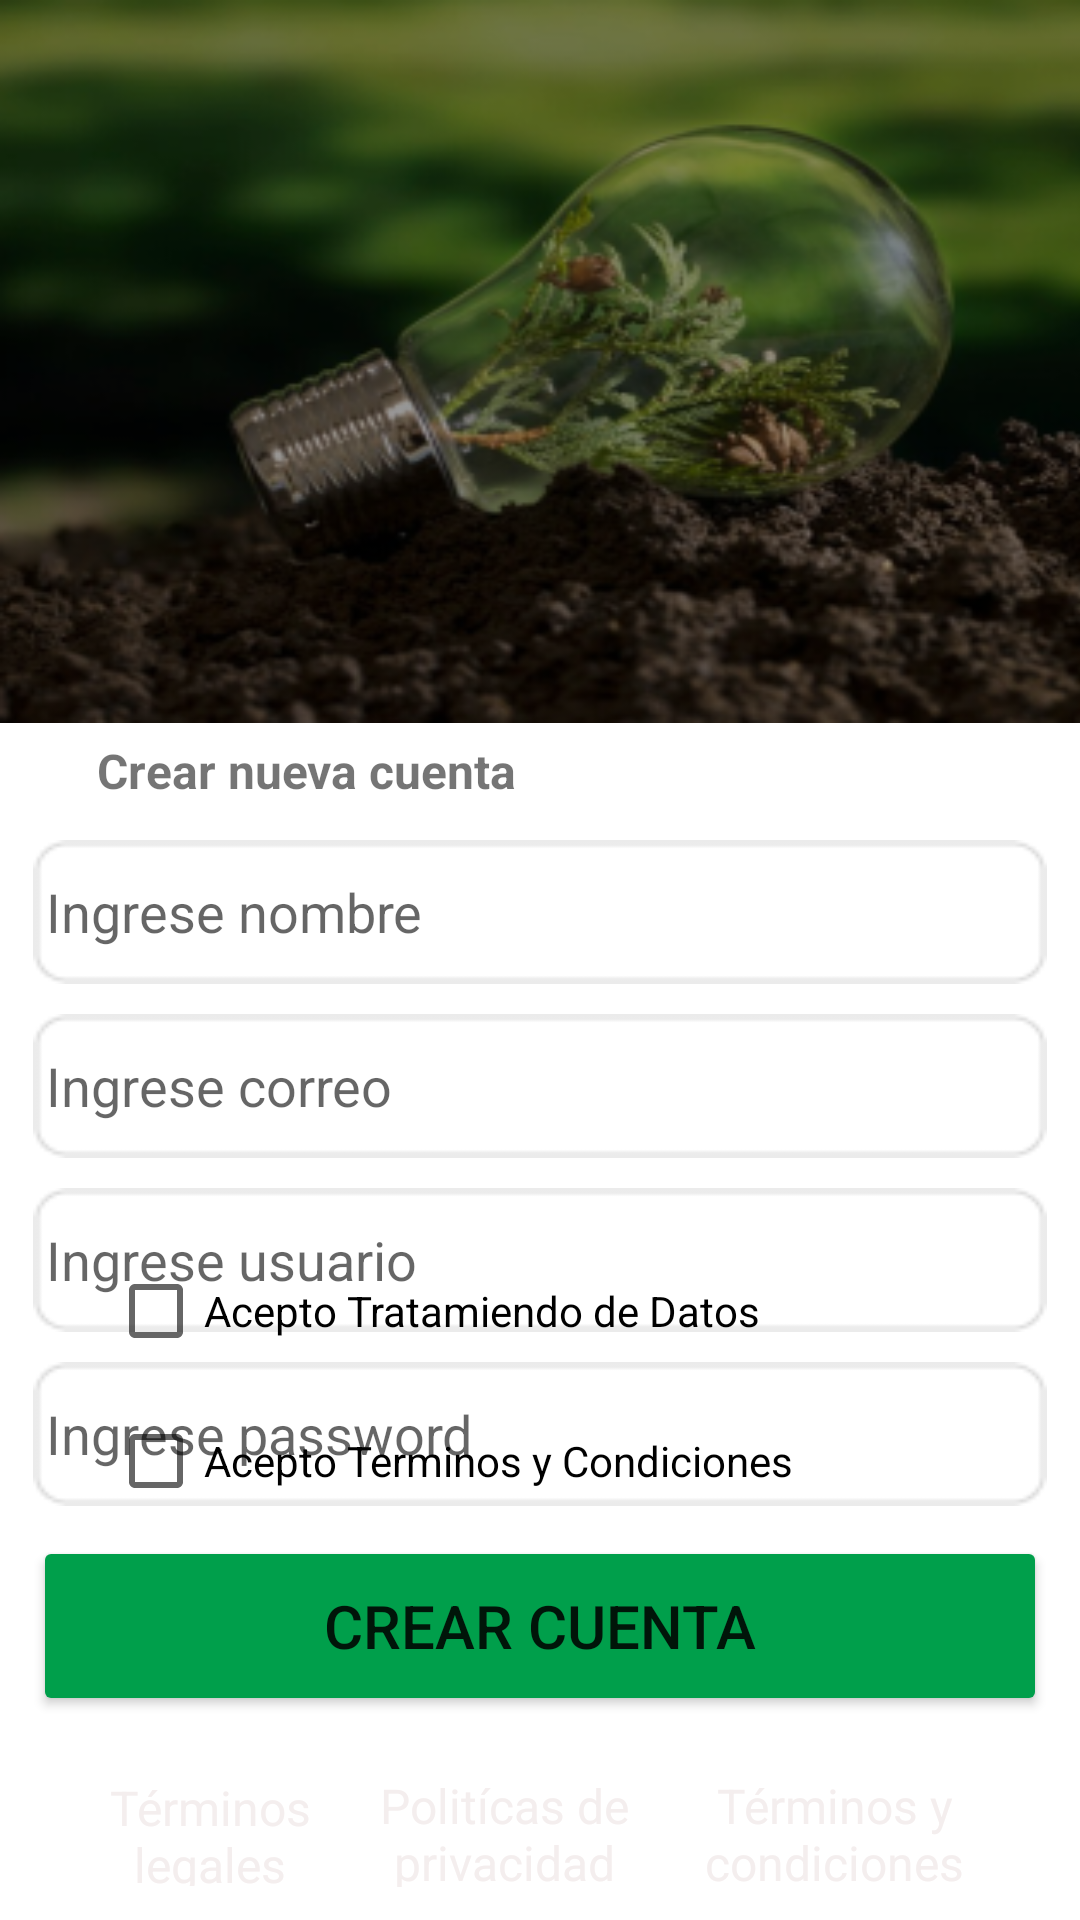

Android layout source for this screen:
<!-- AndroidManifest.xml: application theme Theme.Login -->
<!-- res/layout/activity_main2.xml -->
<?xml version="1.0" encoding="utf-8"?>
<androidx.constraintlayout.widget.ConstraintLayout xmlns:android="http://schemas.android.com/apk/res/android"
    xmlns:app="http://schemas.android.com/apk/res-auto"
    xmlns:tools="http://schemas.android.com/tools"
    android:layout_width="match_parent"
    android:layout_height="match_parent"
    tools:context=".MainActivity">

    <ImageView
        android:id="@+id/imageButton2"
        android:layout_width="412dp"
        android:layout_height="241dp"
        android:scaleType="fitXY"
        app:layout_constraintEnd_toEndOf="parent"
        app:layout_constraintHorizontal_bias="0.0"
        app:layout_constraintStart_toStartOf="parent"
        app:layout_constraintTop_toTopOf="parent"
        app:srcCompat="@drawable/logo" />

    <TextView
        android:id="@+id/crearCuenta"
        android:layout_width="142dp"
        android:layout_height="24dp"
        android:layout_marginTop="5dp"
        android:text="Crear nueva cuenta"
        android:textAlignment="textStart"
        android:textSize="16dp"
        android:textStyle="bold"
        app:layout_constraintEnd_toEndOf="parent"
        app:layout_constraintHorizontal_bias="0.148"
        app:layout_constraintStart_toStartOf="parent"
        app:layout_constraintTop_toBottomOf="@+id/imageButton2"
        tools:ignore="MissingConstraints" />

    <EditText
        android:id="@+id/nombre"
        android:layout_width="338dp"
        android:layout_height="48dp"
        android:layout_marginTop="280dp"
        android:background="@drawable/fondoedittext"
        android:hint=" Ingrese nombre"
        android:inputType="text"
        app:layout_constraintEnd_toEndOf="parent"
        app:layout_constraintHorizontal_bias="0.496"
        app:layout_constraintStart_toStartOf="parent"
        app:layout_constraintTop_toTopOf="parent" />

    <EditText
        android:id="@+id/correo"
        android:layout_width="338dp"
        android:layout_height="48dp"
        android:layout_marginTop="10dp"
        android:background="@drawable/fondoedittext"
        android:hint=" Ingrese correo"
        android:inputType="textEmailAddress"
        app:layout_constraintEnd_toEndOf="parent"
        app:layout_constraintHorizontal_bias="0.496"
        app:layout_constraintStart_toStartOf="parent"
        app:layout_constraintTop_toBottomOf="@+id/nombre" />

    <EditText
        android:id="@+id/usuario"
        android:layout_width="338dp"
        android:layout_height="48dp"
        android:layout_marginTop="10dp"
        android:background="@drawable/fondoedittext"
        android:hint=" Ingrese usuario"
        android:inputType="text"
        app:layout_constraintEnd_toEndOf="parent"
        app:layout_constraintHorizontal_bias="0.496"
        app:layout_constraintStart_toStartOf="parent"
        app:layout_constraintTop_toBottomOf="@+id/correo" />

    <EditText
        android:id="@+id/password"
        android:layout_width="338dp"
        android:layout_height="48dp"
        android:layout_marginTop="10dp"
        android:background="@drawable/fondoedittext"
        android:hint=" Ingrese password"
        android:inputType="textPassword"
        app:layout_constraintEnd_toEndOf="parent"
        app:layout_constraintHorizontal_bias="0.496"
        app:layout_constraintStart_toStartOf="parent"
        app:layout_constraintTop_toBottomOf="@+id/usuario" />


    <CheckBox
        android:id="@+id/tratamiento"
        android:layout_width="260dp"
        android:layout_height="50dp"
        android:layout_marginStart="36dp"
        android:layout_marginEnd="121dp"
        android:text="Acepto Tratamiendo de Datos"
        app:layout_constraintBottom_toTopOf="@+id/terminos"
        app:layout_constraintEnd_toEndOf="parent"
        app:layout_constraintHorizontal_bias="0.0"
        app:layout_constraintStart_toStartOf="parent" />


    <CheckBox
        android:id="@+id/terminos"
        android:layout_width="260dp"
        android:layout_height="50dp"
        android:layout_marginStart="36dp"
        android:layout_marginEnd="121dp"
        android:text="Acepto Terminos y Condiciones"
        app:layout_constraintBottom_toTopOf="@+id/crear"
        app:layout_constraintEnd_toEndOf="parent"
        app:layout_constraintHorizontal_bias="0.0"
        app:layout_constraintStart_toStartOf="parent" />

    <Button
        android:id="@+id/crear"
        android:layout_width="338dp"
        android:layout_height="60dp"
        android:layout_marginBottom="68dp"
        android:backgroundTint="#009F4B"
        android:text="Crear cuenta"
        android:textSize="20dp"
        app:layout_constraintBottom_toBottomOf="@+id/imageView7"
        app:layout_constraintEnd_toEndOf="parent"
        app:layout_constraintHorizontal_bias="0.493"
        app:layout_constraintStart_toStartOf="parent" />

    <ImageView
        android:id="@+id/imageView7"
        android:layout_width="412dp"
        android:layout_height="55dp"
        android:scaleType="fitXY"
        app:layout_constraintBottom_toBottomOf="parent"
        app:layout_constraintEnd_toEndOf="parent"
        app:layout_constraintHorizontal_bias="0.0"
        app:layout_constraintStart_toStartOf="parent"
        app:srcCompat="@drawable/cafe" />

    <TextView
        android:id="@+id/terminoslegales"
        android:layout_width="100dp"
        android:layout_height="37dp"
        android:layout_marginStart="20dp"
        android:layout_marginBottom="5dp"
        android:text="Términos legales"
        android:textAlignment="center"
        android:textColor="#F4EEEE"
        android:textSize="16sp"
        app:layout_constraintBottom_toBottomOf="parent"
        app:layout_constraintStart_toStartOf="parent"
        app:layout_constraintTop_toTopOf="@+id/imageView7" />

    <TextView
        android:id="@+id/terminoscondiciones"
        android:layout_width="124dp"
        android:layout_height="38dp"
        android:layout_marginEnd="20dp"
        android:layout_marginBottom="5dp"
        android:text="Términos y condiciones"
        android:textAlignment="center"
        android:textColor="#F4EEEE"
        android:textSize="16dp"
        app:layout_constraintBottom_toBottomOf="parent"
        app:layout_constraintEnd_toEndOf="parent"
        app:layout_constraintTop_toTopOf="@+id/imageView7" />

    <TextView
        android:id="@+id/privacidad"
        android:layout_width="114dp"
        android:layout_height="38dp"
        android:layout_marginStart="20dp"
        android:layout_marginEnd="20dp"
        android:layout_marginBottom="5dp"
        android:text="Politícas de privacidad"
        android:textAlignment="center"
        android:textColor="#F4EEEE"
        android:textSize="16dp"
        app:layout_constraintBottom_toBottomOf="parent"
        app:layout_constraintEnd_toStartOf="@+id/terminoscondiciones"
        app:layout_constraintStart_toEndOf="@+id/terminoslegales"
        app:layout_constraintTop_toTopOf="@+id/imageView7" />

</androidx.constraintlayout.widget.ConstraintLayout>
<!-- resources referenced by this layout -->
<resources>
  <!-- drawable fondoedittext: png bitmap (drawable, 645 bytes) -->
  <!-- drawable logo: png bitmap (drawable, 127364 bytes) -->
  <style name="Theme.Login" parent="Base.Theme.Login" />
  <style name="Base.Theme.Login" parent="Theme.MaterialComponents.DayNight.DarkActionBar">
          
          
      </style>
</resources>
